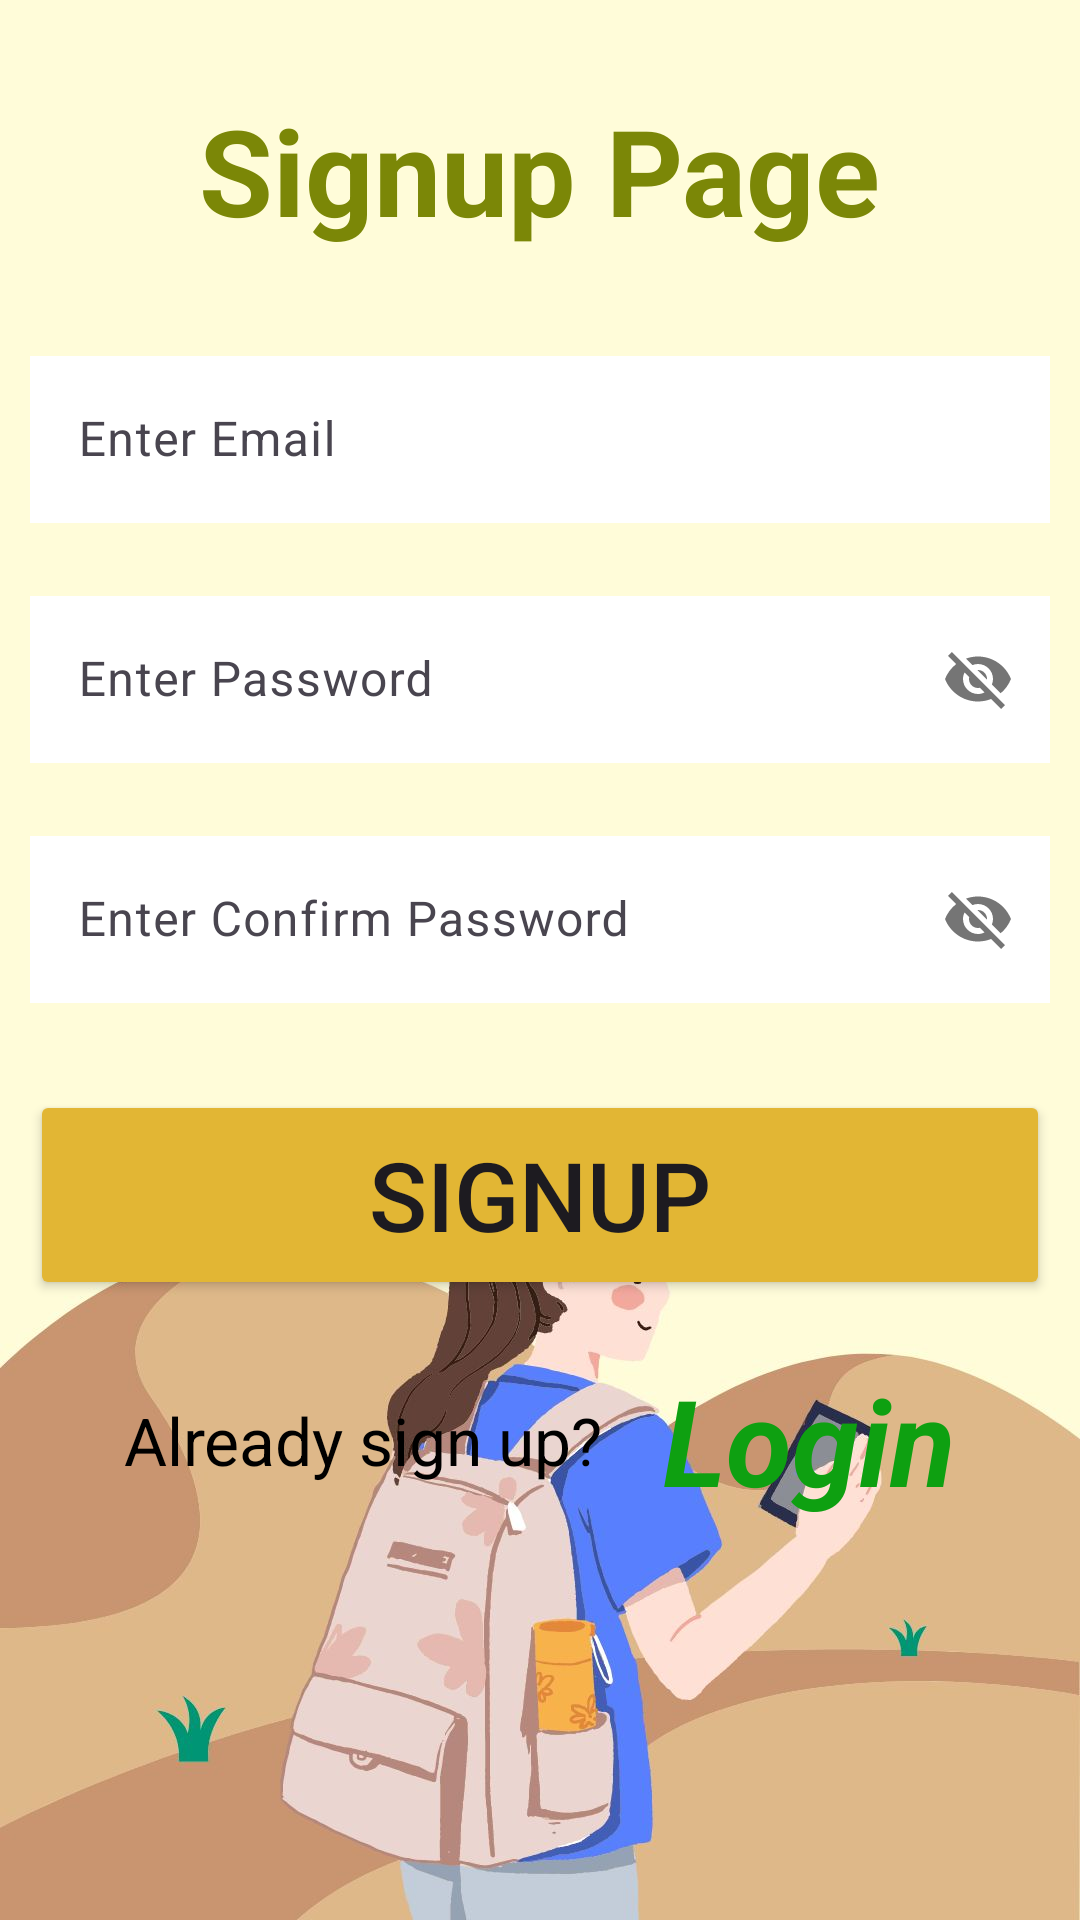

Write the Android layout XML for this screen, with the resource values it uses.
<!-- AndroidManifest.xml: application theme Theme.Authentication -->
<!-- res/layout/activity_sign_up.xml -->
<?xml version="1.0" encoding="utf-8"?>
<LinearLayout
    xmlns:android="http://schemas.android.com/apk/res/android"
    xmlns:app="http://schemas.android.com/apk/res-auto"
    xmlns:tools="http://schemas.android.com/tools"
    android:id="@+id/main"
    android:layout_width="match_parent"
    android:layout_height="match_parent"
    android:orientation="vertical"
    android:padding="10dp"
    android:background="@drawable/newsignup"
    tools:context=".signUp">


    <TextView
        android:layout_width="wrap_content"
        android:layout_height="wrap_content"
        android:layout_gravity="center"
        android:layout_marginTop="20dp"
        android:text="Signup Page"
        android:textColor="#7B8707"
        android:textStyle="bold"
        android:textSize="40sp" />


    <ImageView
        android:id="@+id/imageView"
        android:layout_width="match_parent"
        android:layout_height="wrap_content"
        android:src="@drawable/signup"
        android:layout_marginTop="10dp"/>

    <com.google.android.material.textfield.TextInputLayout
        android:layout_width="match_parent"
        android:layout_height="70dp"
        android:layout_marginTop="20dp">

        <EditText
            android:id="@+id/txt_email"
            android:layout_width="match_parent"
            android:layout_height="wrap_content"
            android:hint="Enter Email"
            android:inputType="text"
            android:background="@color/white"/>
    </com.google.android.material.textfield.TextInputLayout>

    <com.google.android.material.textfield.TextInputLayout
        android:layout_width="match_parent"
        android:layout_height="70dp"
        android:layout_marginTop="10dp"
        app:passwordToggleEnabled="true">

        <EditText
            android:id="@+id/txt_password"
            android:layout_width="match_parent"
            android:layout_height="wrap_content"
            android:hint="@string/enter_password"
            android:inputType="text"
            android:background="@color/white"
            tools:ignore="TextFields" />
    </com.google.android.material.textfield.TextInputLayout>

    <com.google.android.material.textfield.TextInputLayout
        android:layout_width="match_parent"
        android:layout_height="70dp"
        android:layout_marginTop="10dp"
        app:passwordToggleEnabled="true">

        <EditText
            android:id="@+id/txt_cpassword"
            android:layout_width="match_parent"
            android:layout_height="wrap_content"
            android:hint="@string/enter_confirm_password"
            android:inputType="text"
            android:background="@color/white"/>
    </com.google.android.material.textfield.TextInputLayout>

    <Button
        android:id="@+id/btn_signup"
        android:layout_width="match_parent"
        android:layout_height="70dp"
        android:text="Signup"
        android:backgroundTint="#E2B634"
        android:textSize="32sp"
        android:layout_marginTop="20dp" />

    <LinearLayout
        android:layout_width="match_parent"
        android:layout_height="wrap_content"
        android:orientation="horizontal"
        android:gravity="center"
        android:layout_marginTop="20dp">

        <TextView
            android:layout_width="wrap_content"
            android:layout_height="wrap_content"
            android:text="Already sign up?"
            android:layout_marginRight="10dp"
            android:textSize="22sp"
            android:textColor="@color/black"/>

        <TextView
            android:id="@+id/txt_signin"
            android:layout_width="wrap_content"
            android:layout_height="wrap_content"
            android:layout_marginLeft="10dp"
            android:text="Login"
            android:textColor="#0EA011"
            android:textSize="40sp"
            android:textStyle="bold|italic"/>

    </LinearLayout>
</LinearLayout>
<!-- resources referenced by this layout -->
<resources>
  <!-- drawable newsignup: jpg bitmap (drawable, 70418 bytes) -->
  <string name="enter_confirm_password">Enter Confirm Password</string>
  <string name="enter_password">Enter Password</string>
  <style name="Theme.Authentication" parent="Base.Theme.Authentication" />
  <style name="Base.Theme.Authentication" parent="Theme.Material3.DayNight">
          
          
      </style>
  <!-- not gathered from this repository: default colours our renderer supplied (Android Studio template values) -->
  <color name="black">#FF000000</color>
  <color name="white">#FFFFFFFF</color>
</resources>
